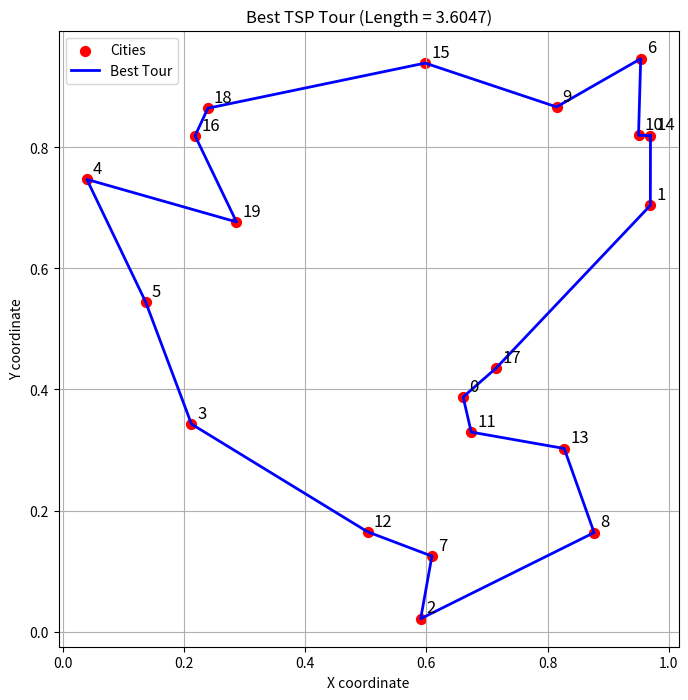

Write Python code to recreate this figure.
import matplotlib.pyplot as plt
import numpy as np
import random
import math

class TSP:
    def __init__(self, cities):
        """Initialize the TSP solver with the 20 cities (2 x 20 matrix)"""
        self.cities = np.array(cities)          # shape: (2, 20)
        self.N = 20
        
        # Start with a random tour
        self.tour = list(range(self.N))
        random.shuffle(self.tour)
        
        # Compute initial length
        self.current_length = self.tour_length(self.tour)
        
        # Keep track of the best solution found
        self.best_tour = self.tour.copy()
        self.best_length = self.current_length
        
        # Simulated Annealing parameters
        self.T = 5.0
        self.alpha = 0.995
        self.max_iter = 10**4

    def tour_length(self, tour):
        """Calculate total Euclidean distance of a tour (including return to start)"""
        total = 0.0
        for i in range(self.N - 1):
            c1 = self.cities[:, tour[i]]
            c2 = self.cities[:, tour[i + 1]]
            total += math.sqrt((c1[0] - c2[0])**2 + (c1[1] - c2[1])**2)
        
        # Close the loop: last city back to first
        c1 = self.cities[:, tour[-1]]
        c2 = self.cities[:, tour[0]]
        total += math.sqrt((c1[0] - c2[0])**2 + (c1[1] - c2[1])**2)
        return total

    # 
    def generate_2opt_neighbor(self, tour):
        """Method added to improve the neighborhood search.
           It generates a new tour using a simple 2-opt move (reverses a segment)"""
        new_tour = tour.copy()
        # Choose two distinct positions i < j (at least 2 cities apart)
        i = random.randint(0, self.N - 3)
        j = random.randint(i + 2, self.N - 1)
        
        # Reverse the segment from i+1 to j (inclusive)
        new_tour[i+1:j+1] = new_tour[i+1:j+1][::-1]
        return new_tour

    def solve(self):
        """Run Simulated Annealing with 2-opt neighborhood"""
        print("Starting Simulated Annealing (2-opt)...")
        
        for it in range(self.max_iter):
            # 1. Generate neighbor using 2-opt move
            new_tour = self.generate_2opt_neighbor(self.tour)
            
            # 2. Calculate new length
            new_length = self.tour_length(new_tour)
            
            # 3. Compute difference
            delta = new_length - self.current_length
            
            # 4. Acceptance decision
            if delta < 0:                          # Better solution → always accept
                self.tour = new_tour
                self.current_length = new_length
                
                if self.current_length < self.best_length:
                    self.best_tour = self.tour.copy()
                    self.best_length = self.current_length
                    
            else:                                  # Worse solution → accept with probability
                p = math.exp(-delta / self.T)
                if random.random() < p:
                    self.tour = new_tour
                    self.current_length = new_length
            
            # 5. Cool down the temperature
            self.T *= self.alpha
                    
        print(f"Finished! Best tour length found: {self.best_length:.4f}")
        return self.best_tour, self.best_length

    def plot(self):
        """Plot the best tour using matplotlib"""
        x = self.cities[0, self.best_tour]
        y = self.cities[1, self.best_tour]
        
        # Add the closing edge back to start
        x = np.append(x, x[0])
        y = np.append(y, y[0])
        
        plt.figure(figsize=(8, 8))
        plt.scatter(self.cities[0], self.cities[1], c='red', s=50, label='Cities')
        
        for i, (xi, yi) in enumerate(zip(self.cities[0], self.cities[1])):
            plt.text(xi + 0.01, yi + 0.01, str(i), fontsize=12)
        
        plt.plot(x, y, 'b-', linewidth=2, label='Best Tour')
        plt.title(f"Best TSP Tour (Length = {self.best_length:.4f})")
        plt.xlabel("X coordinate")
        plt.ylabel("Y coordinate")
        plt.legend()
        plt.grid(True)
        plt.show()


# 20 cities here (2 rows × 20 columns)
cities = np.array([
    [0.6606, 0.9695, 0.5906, 0.2124, 0.0398, 0.1367, 0.9536, 0.6091, 0.8767, 0.8148,
     0.9500, 0.6740, 0.5029, 0.8274, 0.9697, 0.5979, 0.2184, 0.7148, 0.2395, 0.2867],
    [0.3876, 0.7041, 0.0213, 0.3429, 0.7471, 0.5449, 0.9464, 0.1247, 0.1636, 0.8668,
     0.8200, 0.3296, 0.1649, 0.3025, 0.8192, 0.9392, 0.8191, 0.4351, 0.8646, 0.6768]
])

if __name__ == "__main__":
    best_length = float('inf')
    best_tour_final = None

    print("Running 20 independent trials with 2-opt neighborhood...\n")

    # Run 20 independent trials and keep track of the best solution found
    for trial in range(20):
        solver = TSP(cities)
        tour, length = solver.solve()
        print(f"Trial {trial+1:2d}: {length:.4f}")
        
        if length < best_length:
            best_length = length
            best_tour_final = tour.copy()

    print(f"\nBest tour length over 20 trials: {best_length:.4f}")

    # Plot the overall best tour
    solver.best_tour = best_tour_final
    solver.best_length = best_length
    solver.plot()
